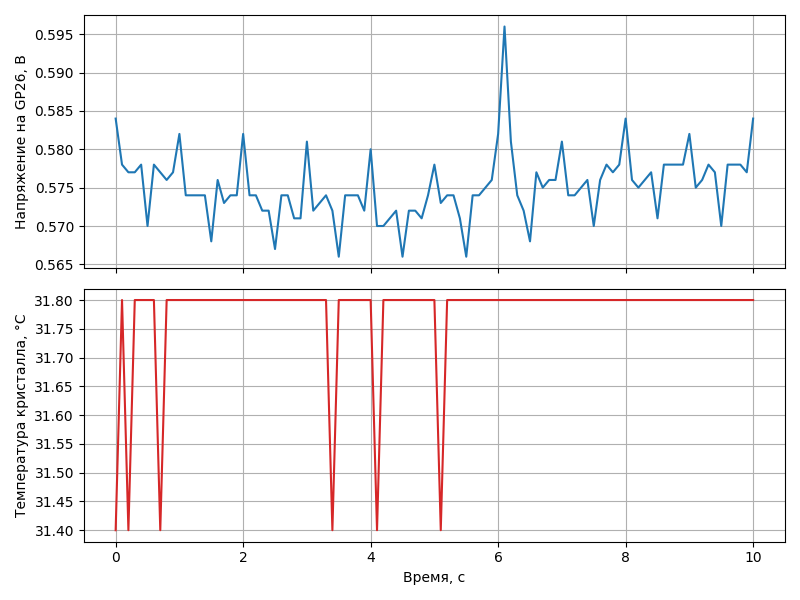

Source data for this figure (header and first rows):
time_s, voltage_v, temp_c
0.000000, 0.584, 31.4
0.1, 0.578, 31.8
0.2, 0.577, 31.4
0.3, 0.577, 31.8
0.4, 0.578, 31.8
0.5, 0.570, 31.8
0.6, 0.578, 31.8
0.7, 0.577, 31.4
0.8, 0.576, 31.8
0.9, 0.577, 31.8
1, 0.582, 31.8
1.1, 0.574, 31.8
1.2, 0.574, 31.8
1.3, 0.574, 31.8
1.4, 0.574, 31.8
1.5, 0.568, 31.8
1.6, 0.576, 31.8
1.7, 0.573, 31.8
1.8, 0.574, 31.8
1.9, 0.574, 31.8
2, 0.582, 31.8
2.1, 0.574, 31.8
2.2, 0.574, 31.8
2.3, 0.572, 31.8
2.4, 0.572, 31.8
2.5, 0.567, 31.8
2.6, 0.574, 31.8
2.7, 0.574, 31.8
2.8, 0.571, 31.8
2.9, 0.571, 31.8
3, 0.581, 31.8
3.1, 0.572, 31.8
3.2, 0.573, 31.8
3.3, 0.574, 31.8
3.4, 0.572, 31.4
3.5, 0.566, 31.8
3.6, 0.574, 31.8
3.7, 0.574, 31.8
3.8, 0.574, 31.8
3.9, 0.572, 31.8
4, 0.580, 31.8
4.1, 0.570, 31.4
4.2, 0.570, 31.8
4.3, 0.571, 31.8
4.4, 0.572, 31.8
4.5, 0.566, 31.8
4.6, 0.572, 31.8
4.7, 0.572, 31.8
4.8, 0.571, 31.8
4.9, 0.574, 31.8
5, 0.578, 31.8
5.1, 0.573, 31.4
5.2, 0.574, 31.8
5.3, 0.574, 31.8
5.4, 0.571, 31.8
5.5, 0.566, 31.8
5.6, 0.574, 31.8
5.7, 0.574, 31.8
5.8, 0.575, 31.8
5.9, 0.576, 31.8
... 41 more rows
